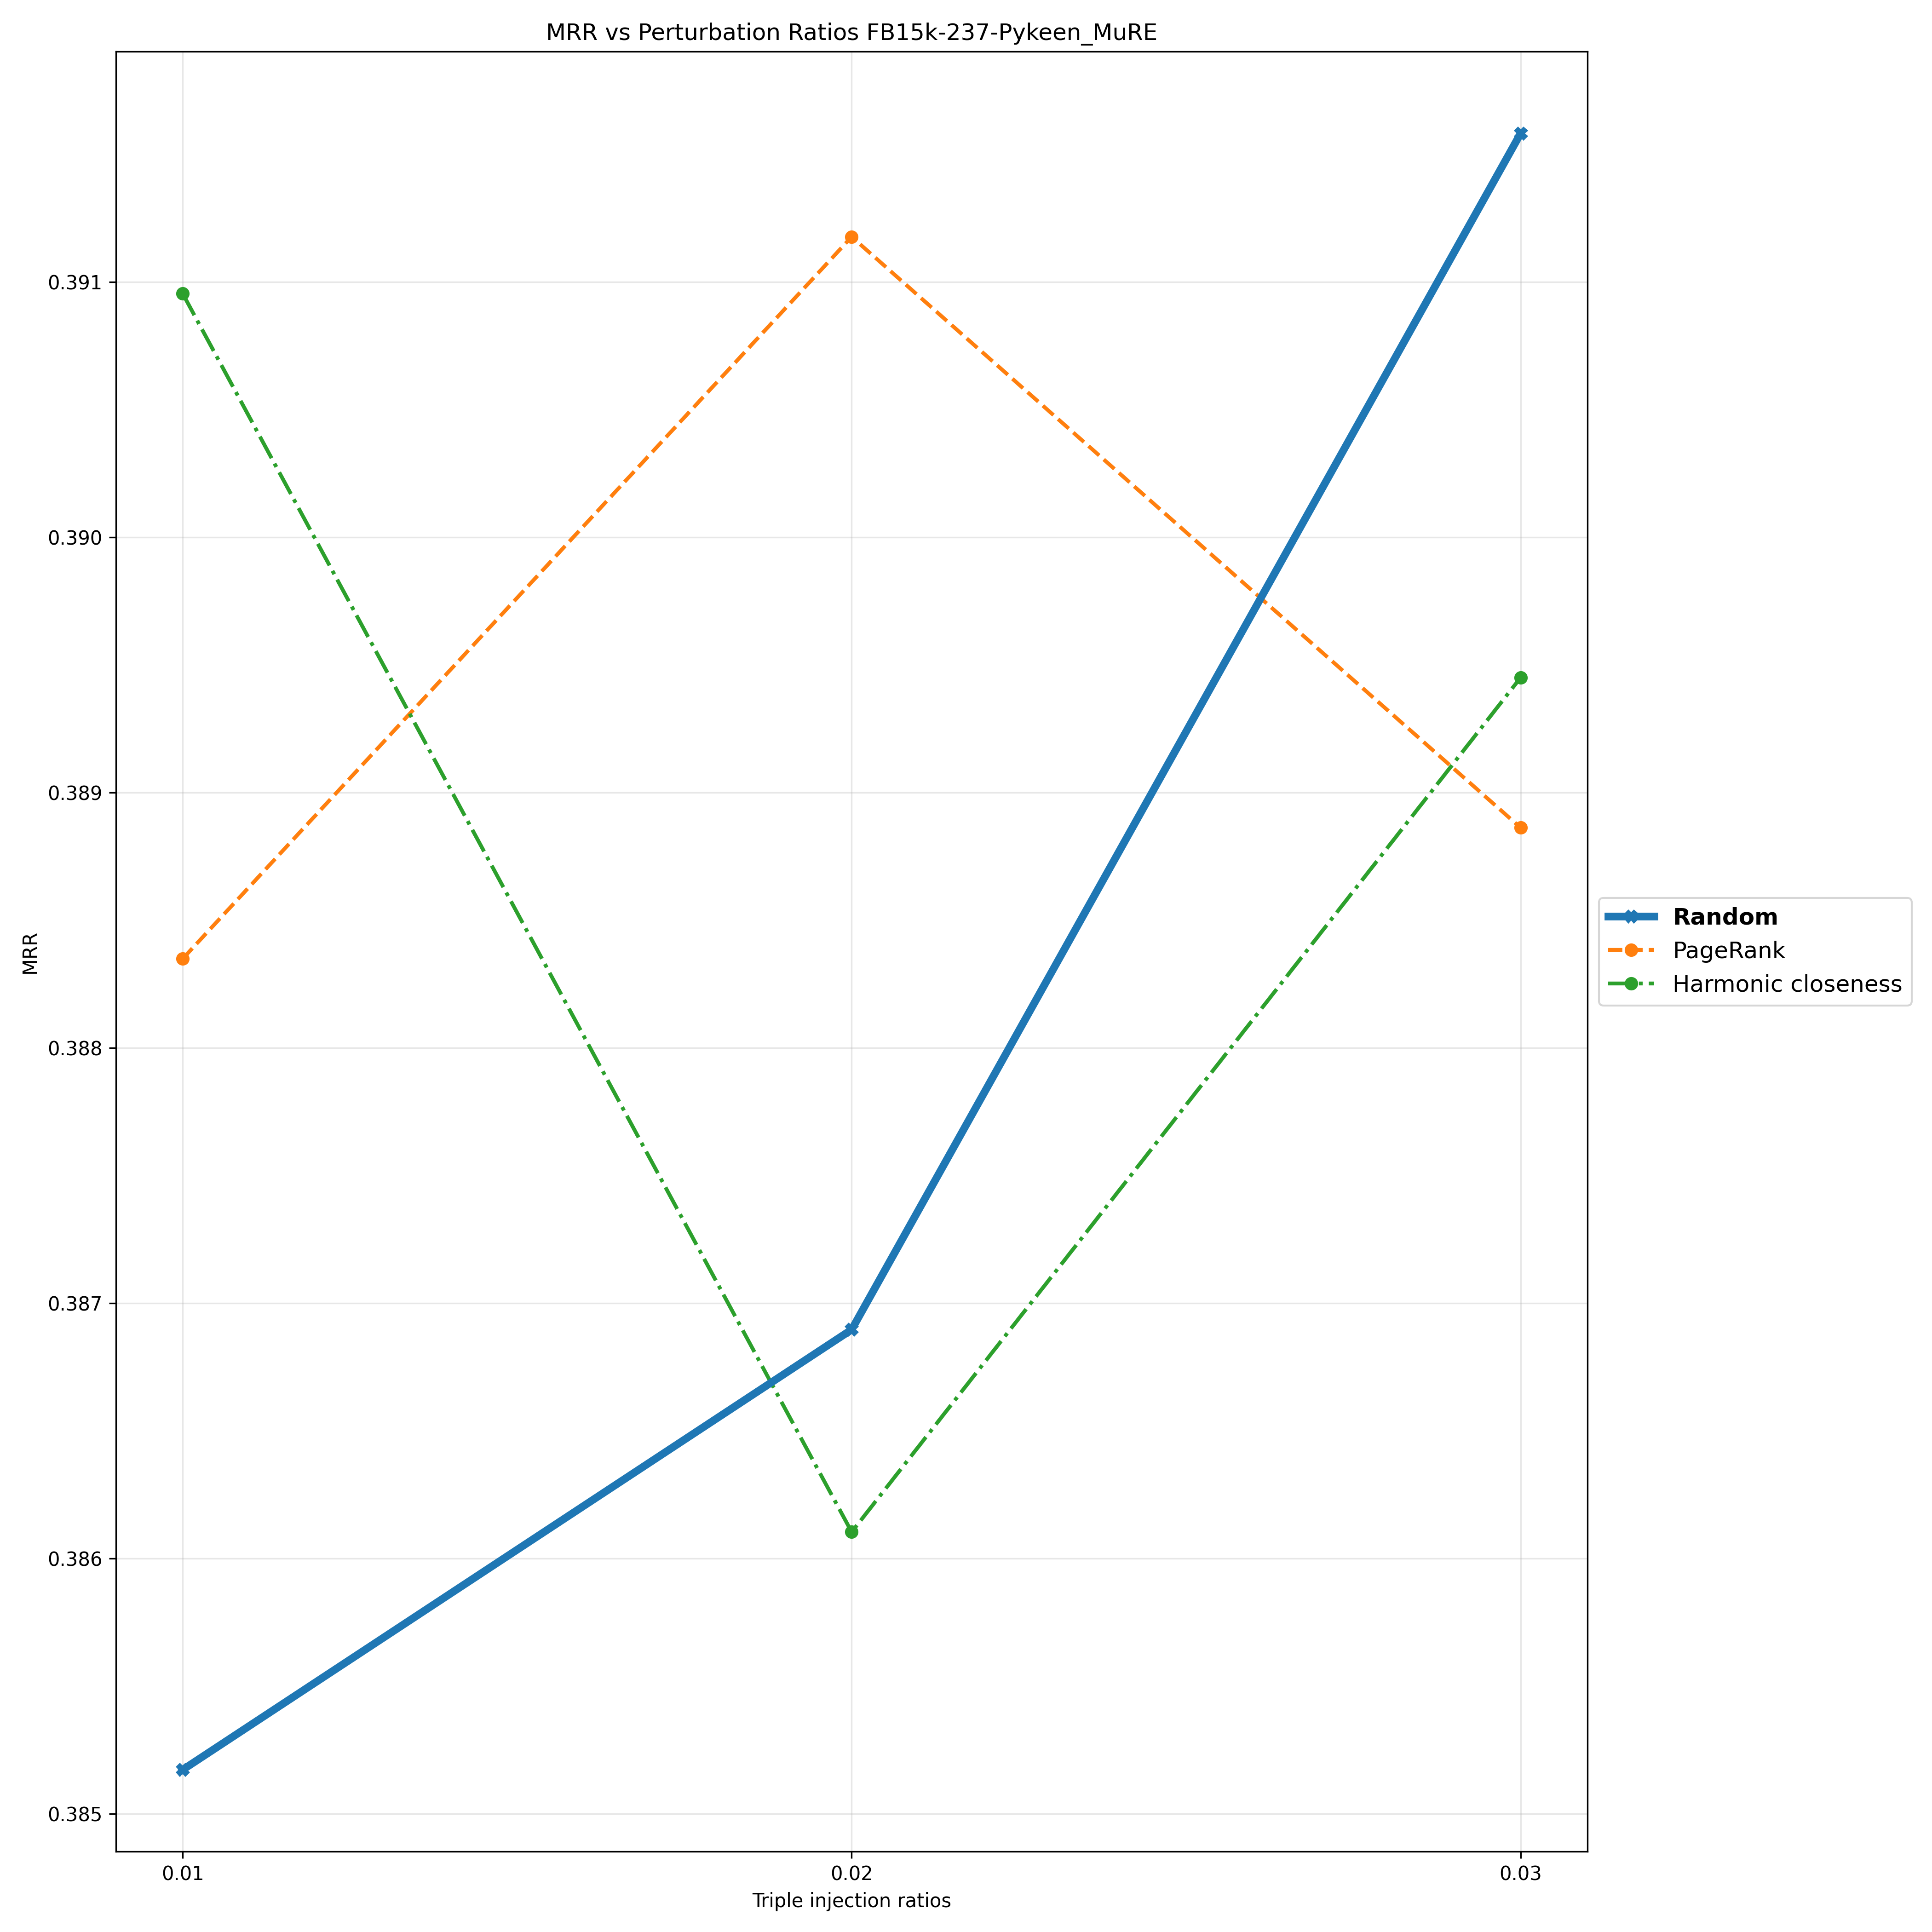

The data file committed next to this chart (first rows):
Triple Injection Ratios, 0.01, 0.02, 0.03
Random, 0.3852, 0.3869, 0.3916
PageRank, 0.3883, 0.3912, 0.3889
Harmonic closeness, 0.391, 0.3861, 0.3895
